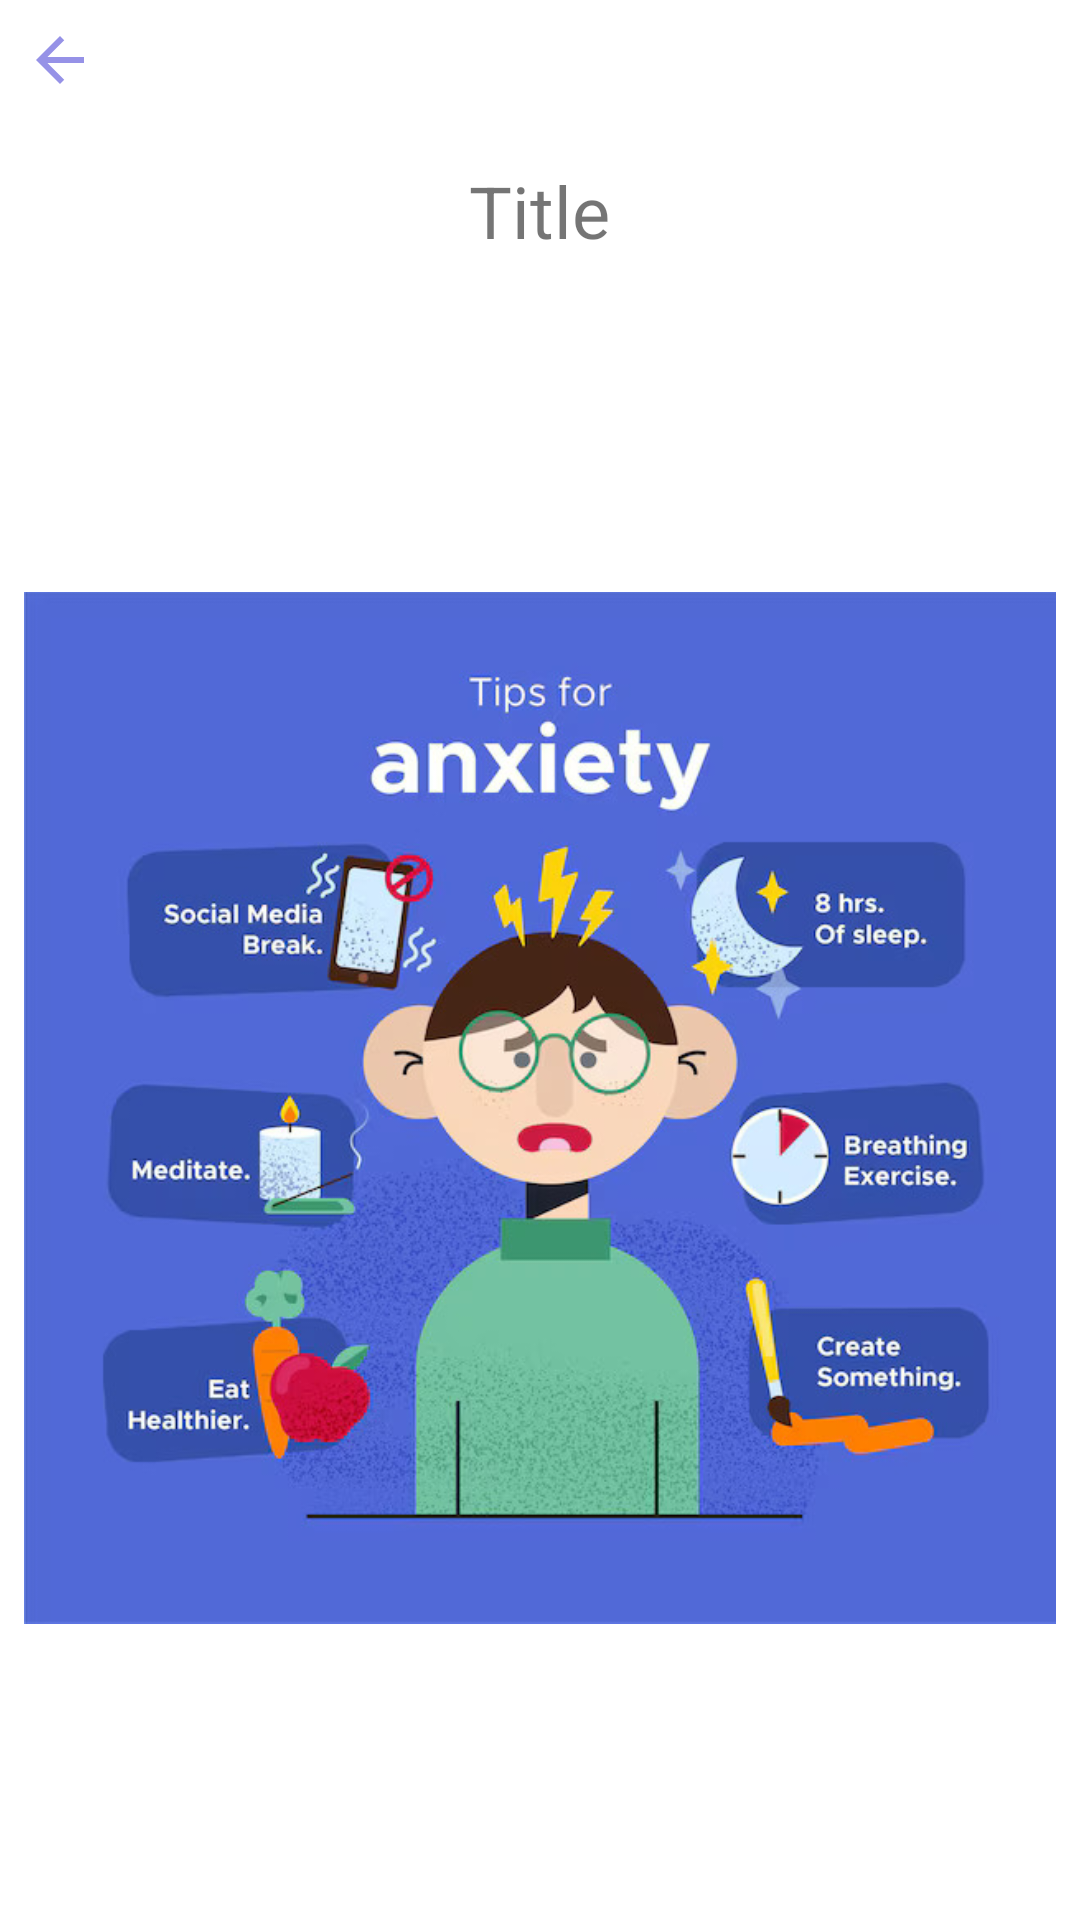

Layout XML and referenced resources for this Android screen:
<!-- AndroidManifest.xml: application theme Theme.GridViewAK -->
<!-- res/layout/activity_detail.xml -->
<?xml version="1.0" encoding="utf-8"?>
<LinearLayout
    xmlns:android="http://schemas.android.com/apk/res/android"
    xmlns:app="http://schemas.android.com/apk/res-auto"
    xmlns:tools="http://schemas.android.com/tools"
    android:layout_width="match_parent"
    android:layout_height="match_parent"
    android:orientation="vertical"
    tools:context=".DetailActivity">

    <ImageButton
        android:id="@+id/backButton"
        android:layout_width="wrap_content"
        android:layout_height="wrap_content"
        android:src="@drawable/baseline_arrow_back_24"
        android:contentDescription="Back"
        android:layout_margin="8dp"
        android:background="@android:color/transparent" />

    <TextView
        android:layout_width="wrap_content"
        android:layout_height="wrap_content"
        android:id="@+id/detailTitle"
        android:layout_marginTop="14dp"
        android:text="Title"
        android:textSize="24sp"
        android:layout_gravity="center"
        android:textColor="@color/lavender"
        android:layout_marginBottom="12dp" />

    <ImageView
        android:id="@+id/detailImage"
        android:layout_width="match_parent"
        android:layout_height="0dp"
        android:layout_weight="1"
        android:adjustViewBounds="true"
        android:padding="8dp"
        android:scaleType="fitCenter"
        android:src="@drawable/article1" />


</LinearLayout>
<!-- resources referenced by this layout -->
<resources>
  <!-- drawable article1: jpg bitmap (drawable, 93005 bytes) -->
  <!-- drawable baseline_arrow_back_24 (drawable) -->
  <vector xmlns:android="http://schemas.android.com/apk/res/android" android:autoMirrored="true" android:height="24dp" android:tint="#9692E7" android:viewportHeight="24" android:viewportWidth="24" android:width="24dp">
        
      <path android:fillColor="@android:color/white" android:pathData="M20,11H7.83l5.59,-5.59L12,4l-8,8 8,8 1.41,-1.41L7.83,13H20v-2z"/>
      
  </vector>
  <style name="Theme.GridViewAK" parent="Theme.MaterialComponents.DayNight.NoActionBar">
          
          <item name="colorPrimary">@color/lavender</item>
          <item name="colorPrimaryVariant">@color/lavender</item>
          <item name="colorOnPrimary">@color/white</item>
          
          <item name="colorSecondary">@color/teal_200</item>
          <item name="colorSecondaryVariant">@color/teal_700</item>
          <item name="colorOnSecondary">@color/black</item>
          
          <item name="android:statusBarColor">?attr/colorPrimaryVariant</item>
          
      </style>
  <!-- not gathered from this repository: default colours our renderer supplied (Android Studio template values) -->
  <color name="teal_200">#FF03DAC5</color>
  <color name="teal_700">#FF018786</color>
  <color name="black">#FF000000</color>
  <color name="white">#FFFFFFFF</color>
</resources>
